Photos from the image-classification dataset "Dataset" in the GitHub repository navya28-S2005/DragonFruit. Its 2 classes are: ripe dragon fruit, unripe dragon fruit.

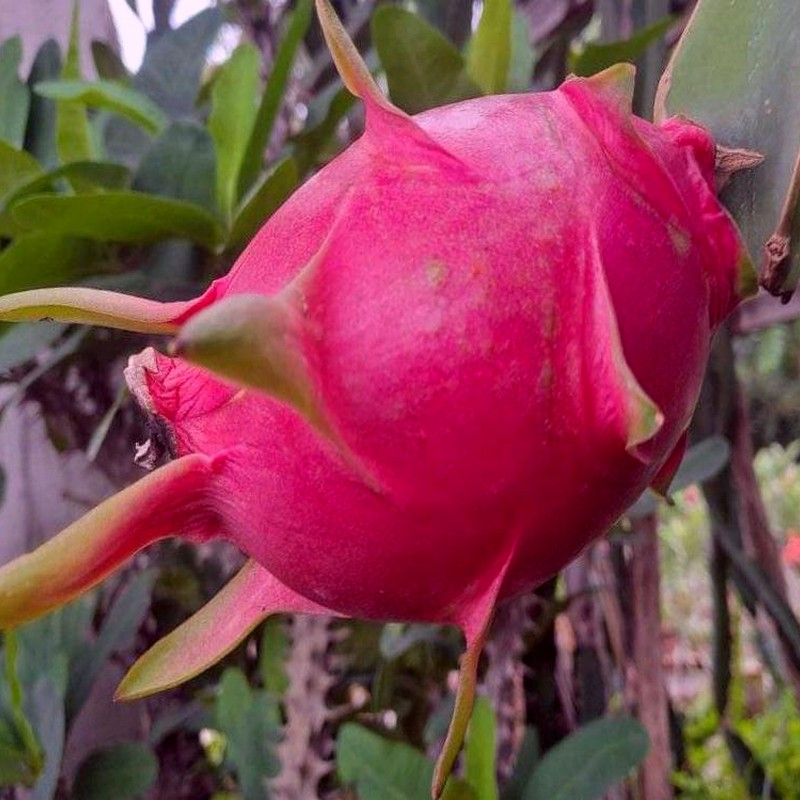
Label: ripe dragon fruit

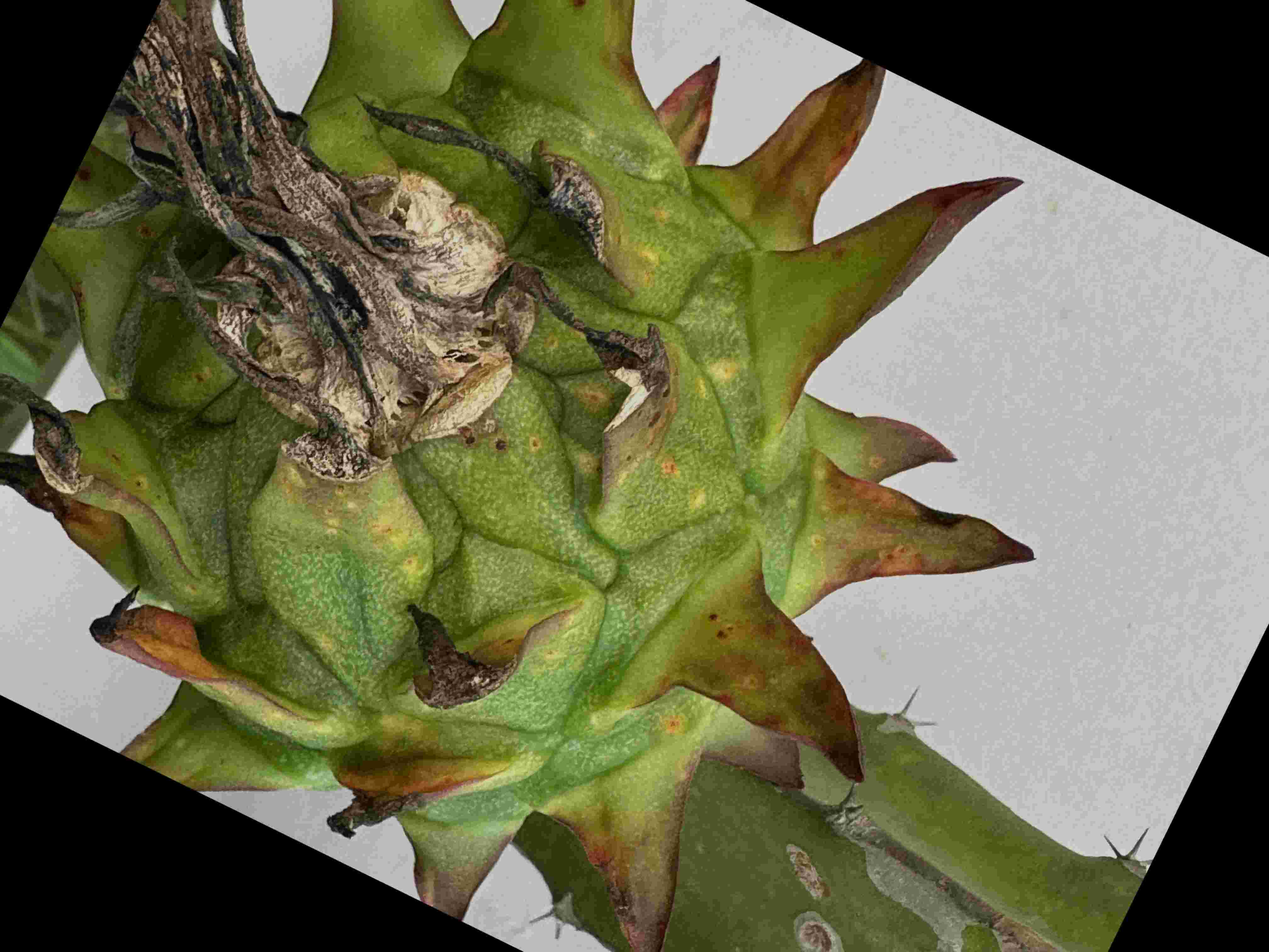
Label: unripe dragon fruit

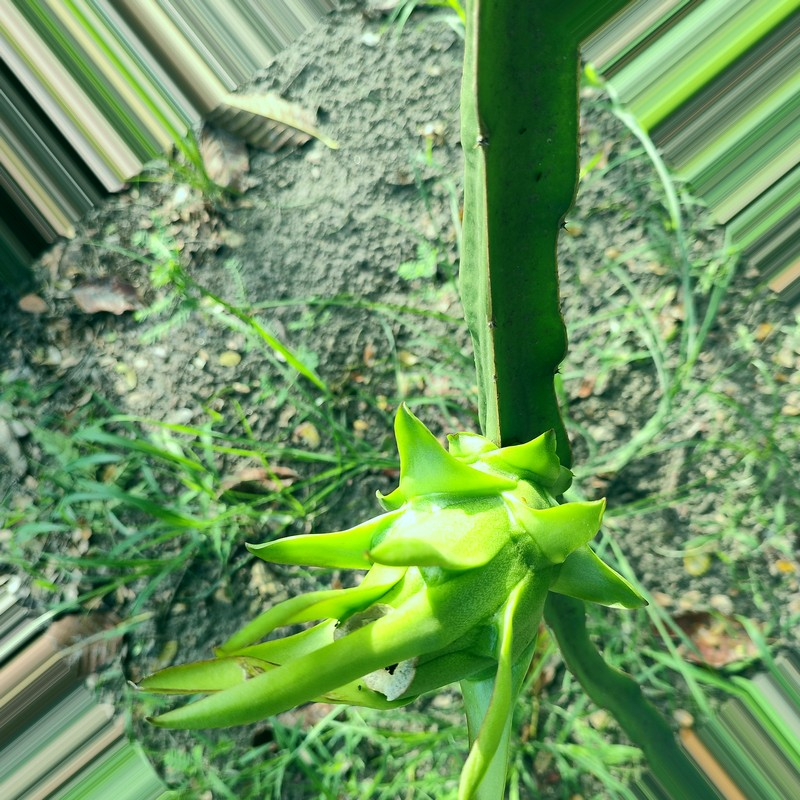
Label: unripe dragon fruit

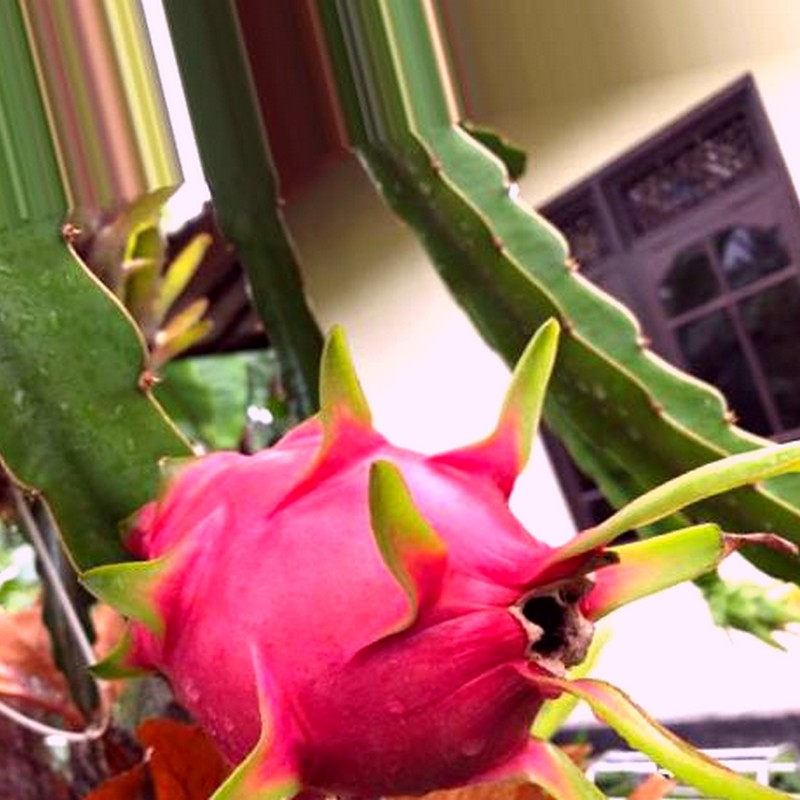
Label: ripe dragon fruit

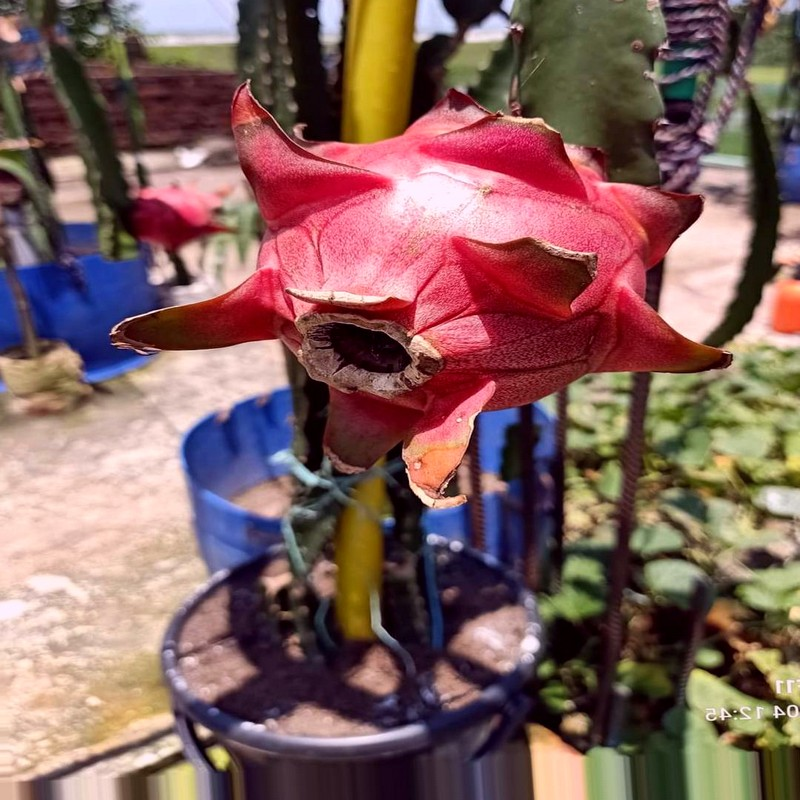
Label: ripe dragon fruit

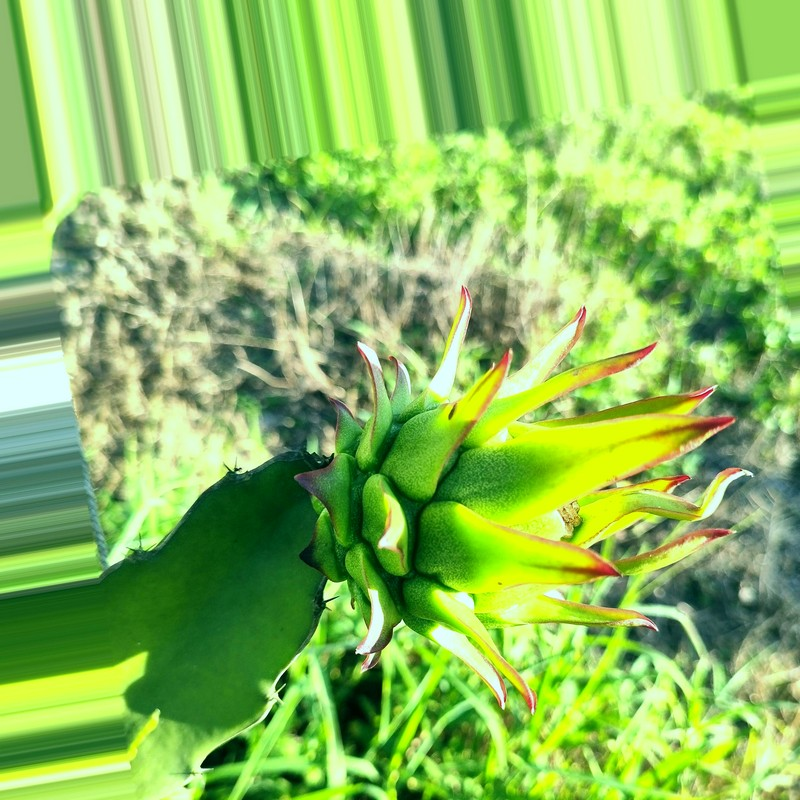
Label: unripe dragon fruit
